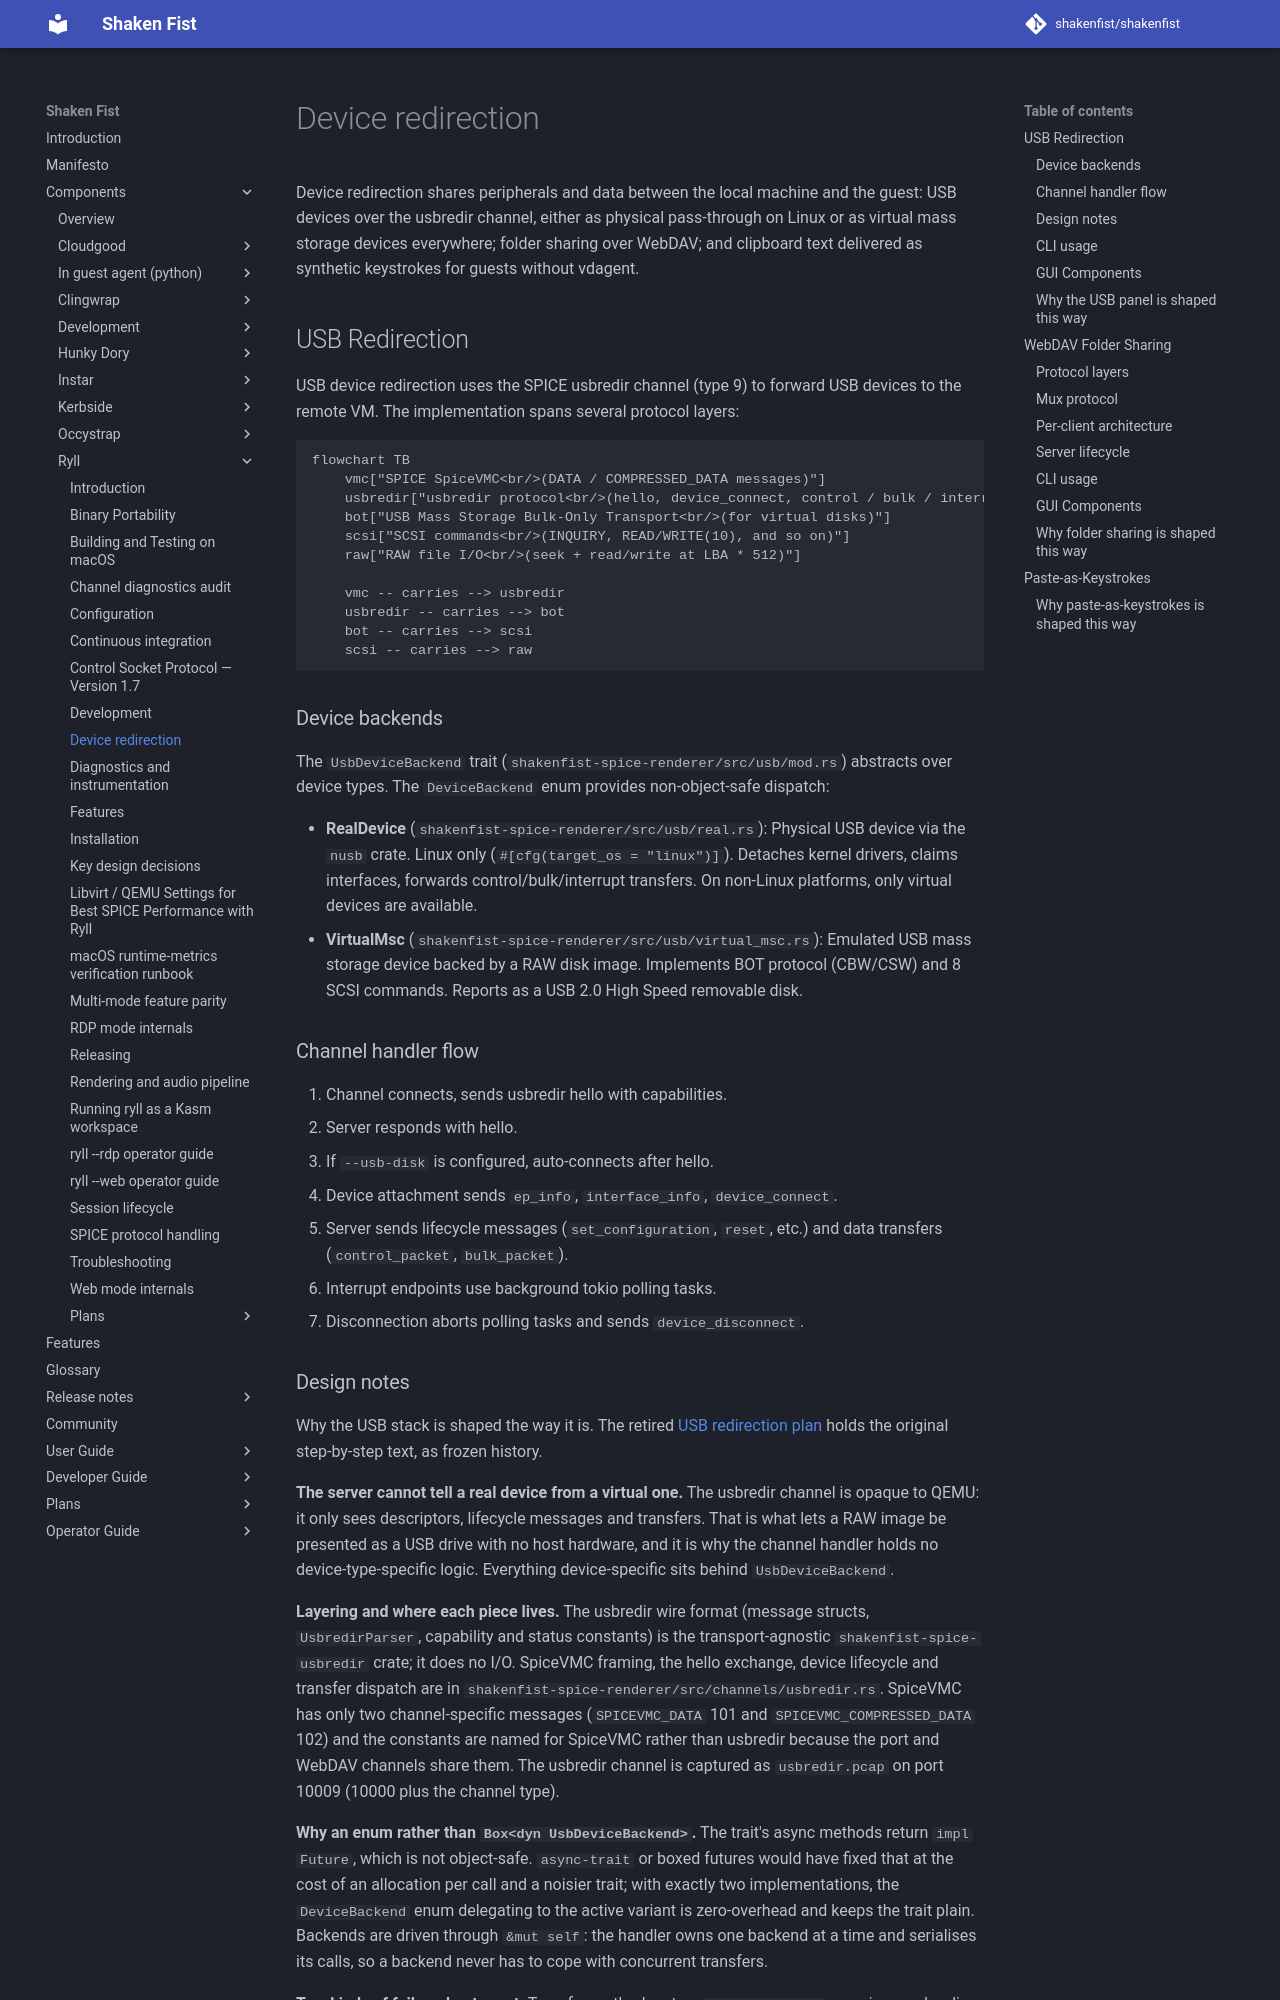

repository: shakenfist/shakenfist · page: components/ryll/device-redirection/index.html · generator: mkdocs

# Device redirection

Device redirection shares peripherals and data between the local machine
and the guest: USB devices over the usbredir channel, either as physical
pass-through on Linux or as virtual mass storage devices everywhere;
folder sharing over WebDAV; and clipboard text delivered as synthetic
keystrokes for guests without vdagent.

## USB Redirection

USB device redirection uses the SPICE usbredir channel (type 9) to
forward USB devices to the remote VM. The implementation spans
several protocol layers:

```mermaid
flowchart TB
    vmc["SPICE SpiceVMC<br/>(DATA / COMPRESSED_DATA messages)"]
    usbredir["usbredir protocol<br/>(hello, device_connect, control / bulk / interrupt packets)"]
    bot["USB Mass Storage Bulk-Only Transport<br/>(for virtual disks)"]
    scsi["SCSI commands<br/>(INQUIRY, READ/WRITE(10), and so on)"]
    raw["RAW file I/O<br/>(seek + read/write at LBA * 512)"]

    vmc -- carries --> usbredir
    usbredir -- carries --> bot
    bot -- carries --> scsi
    scsi -- carries --> raw
```

### Device backends

The `UsbDeviceBackend` trait (`shakenfist-spice-renderer/src/usb/mod.rs`)
abstracts over device types. The `DeviceBackend` enum provides
non-object-safe dispatch:

- **RealDevice** (`shakenfist-spice-renderer/src/usb/real.rs`): Physical USB
  device via the `nusb` crate. Linux only (`#[cfg(target_os = "linux")]`).
  Detaches kernel drivers, claims interfaces, forwards
  control/bulk/interrupt transfers. On non-Linux platforms, only virtual
  devices are available.
- **VirtualMsc** (`shakenfist-spice-renderer/src/usb/virtual_msc.rs`):
  Emulated USB mass storage device backed by a RAW disk image. Implements
  BOT protocol (CBW/CSW) and 8 SCSI commands. Reports as a USB 2.0 High
  Speed removable disk.

### Channel handler flow

1. Channel connects, sends usbredir hello with capabilities.
2. Server responds with hello.
3. If `--usb-disk` is configured, auto-connects after hello.
4. Device attachment sends `ep_info`, `interface_info`, `device_connect`.
5. Server sends lifecycle messages (`set_configuration`, `reset`, etc.)
   and data transfers (`control_packet`, `bulk_packet`).
6. Interrupt endpoints use background tokio polling tasks.
7. Disconnection aborts polling tasks and sends `device_disconnect`.
